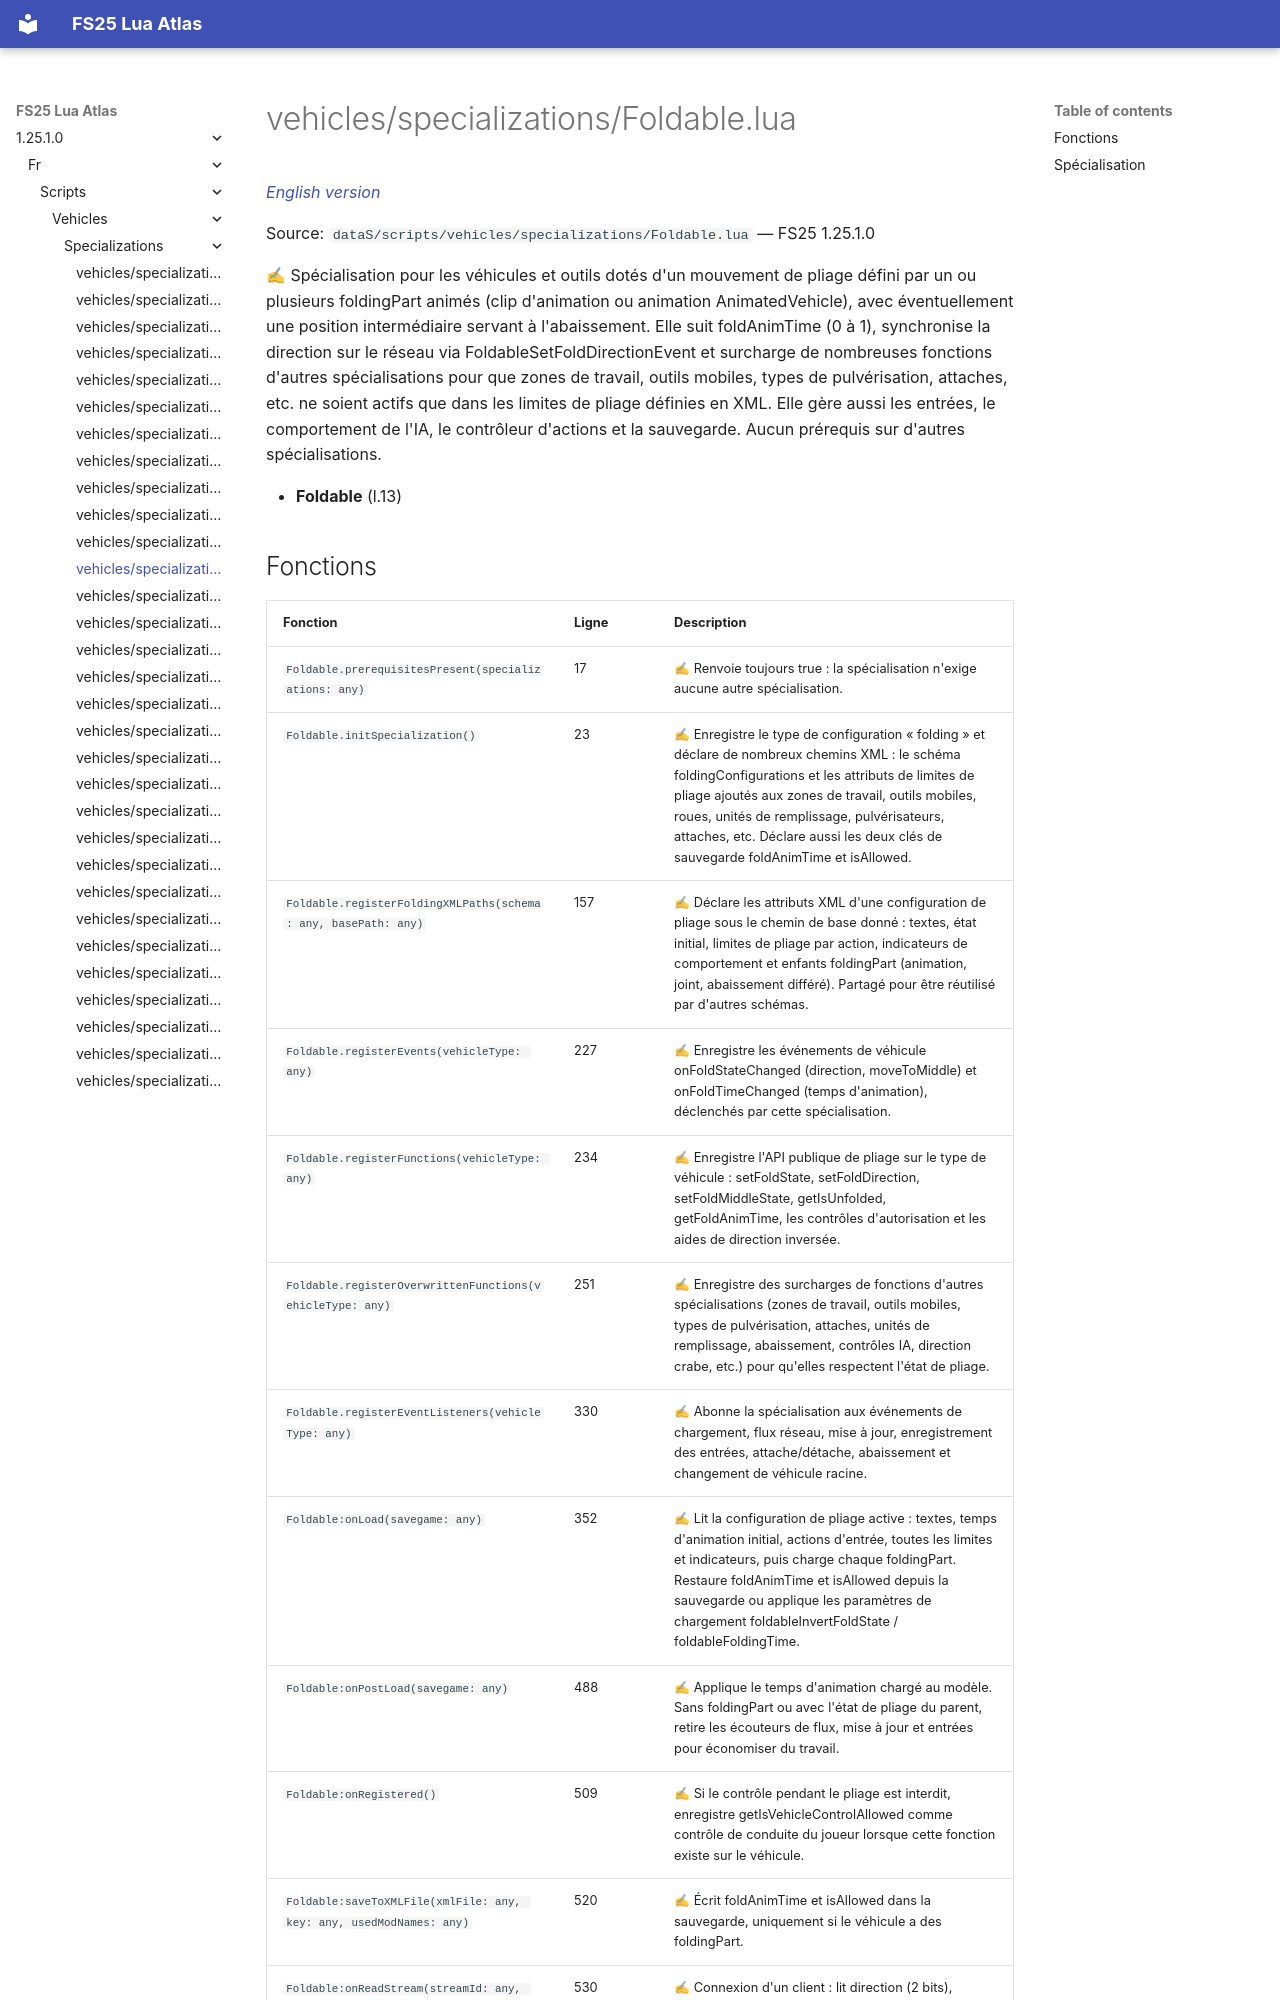

repository: Tim0219800/fs25-lua-atlas · page: 1.25.1.0/fr/scripts/vehicles/specializations/Foldable.html · generator: mkdocs

# vehicles/specializations/Foldable.lua

*[English version](../../../../scripts/vehicles/specializations/Foldable.md)*

Source: `dataS/scripts/vehicles/specializations/Foldable.lua` — FS25 1.25.1.0

✍ Spécialisation pour les véhicules et outils dotés d'un mouvement de pliage défini par un ou plusieurs foldingPart animés (clip d'animation ou animation AnimatedVehicle), avec éventuellement une position intermédiaire servant à l'abaissement. Elle suit foldAnimTime (0 à 1), synchronise la direction sur le réseau via FoldableSetFoldDirectionEvent et surcharge de nombreuses fonctions d'autres spécialisations pour que zones de travail, outils mobiles, types de pulvérisation, attaches, etc. ne soient actifs que dans les limites de pliage définies en XML. Elle gère aussi les entrées, le comportement de l'IA, le contrôleur d'actions et la sauvegarde. Aucun prérequis sur d'autres spécialisations.

- **Foldable** (l.13)
